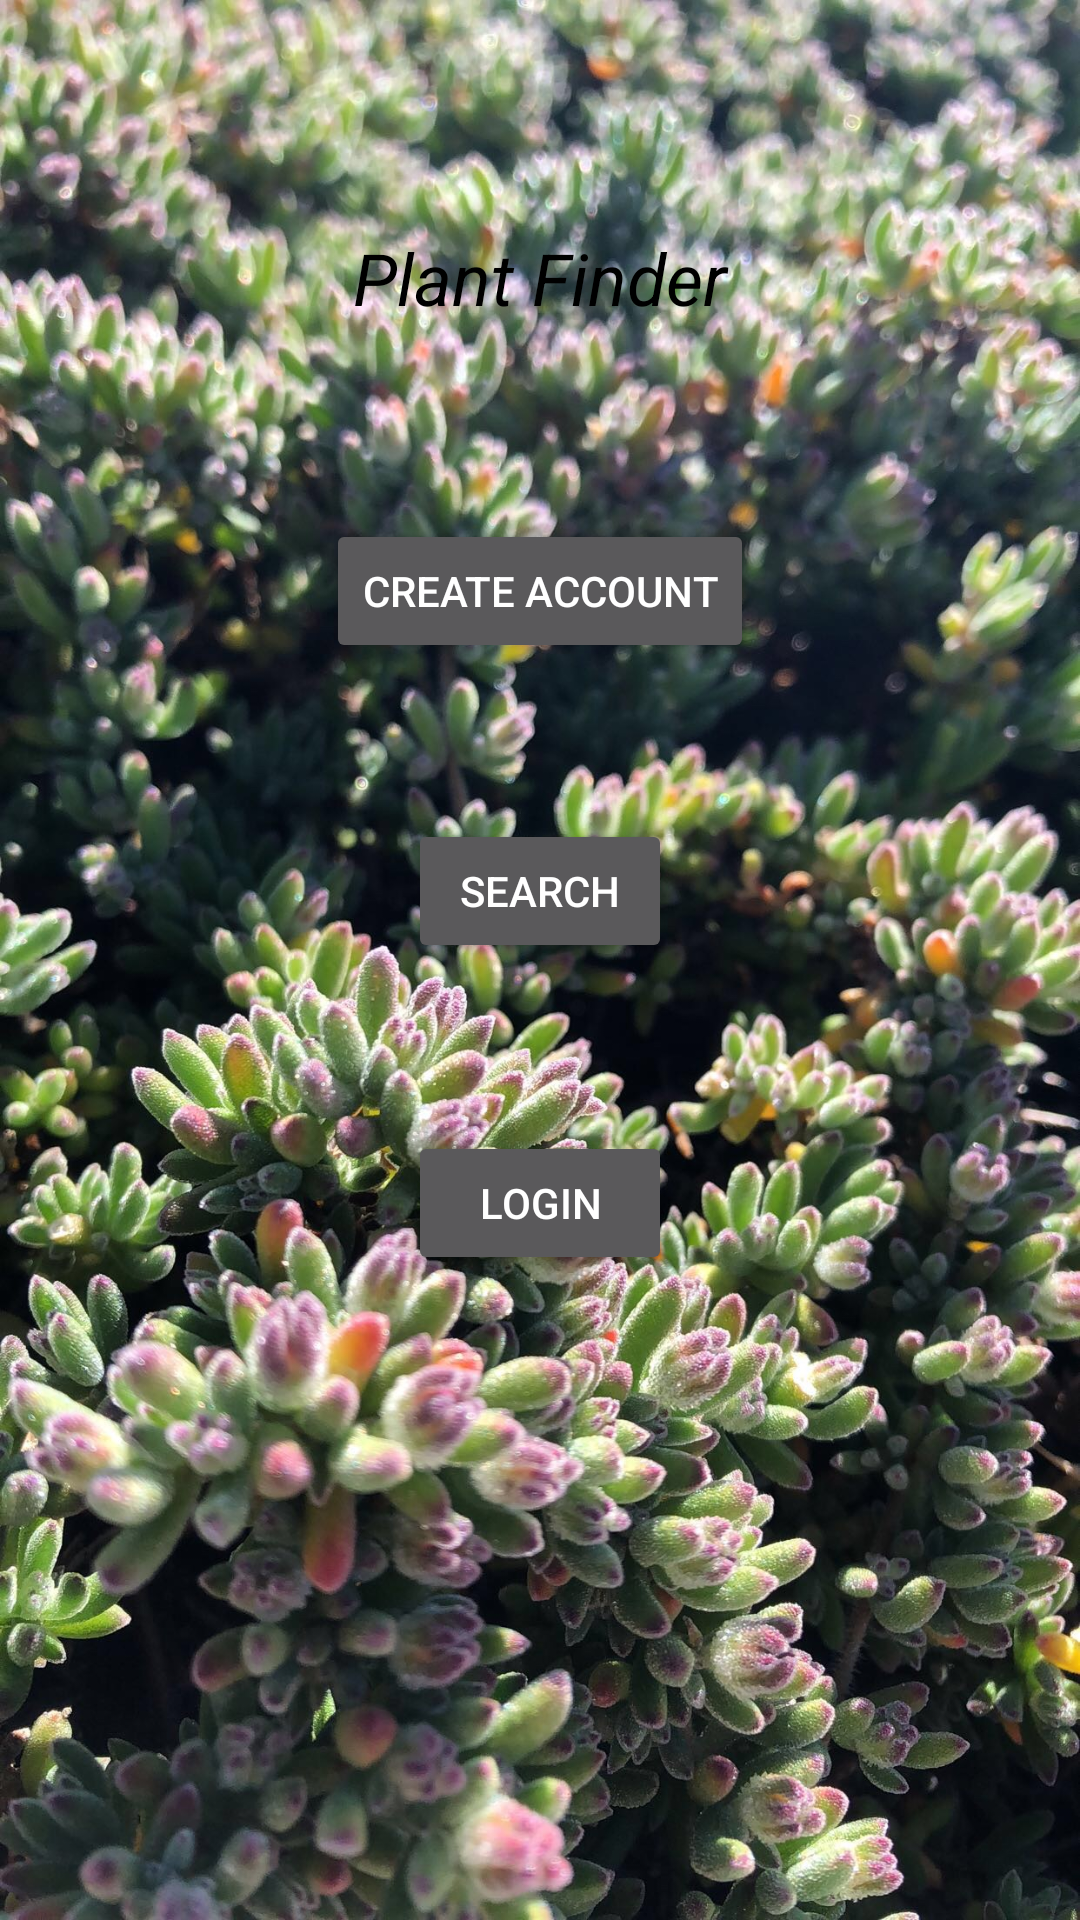

This screen was rendered from an Android layout file. Write that file and the resources it references.
<!-- AndroidManifest.xml: application theme Theme.AppCompat -->
<!-- res/layout/activity_main.xml -->
<?xml version="1.0" encoding="utf-8"?>
<androidx.constraintlayout.widget.ConstraintLayout xmlns:android="http://schemas.android.com/apk/res/android"
    xmlns:app="http://schemas.android.com/apk/res-auto"
    xmlns:tools="http://schemas.android.com/tools"
    android:layout_width="match_parent"
    android:layout_height="match_parent"
    tools:context=".MainActivity"
    android:background="@drawable/green">

    <TextView
        android:id="@+id/textView"
        android:layout_width="159dp"
        android:layout_height="57dp"
        android:text="@string/app_name"
        android:textColor="@color/black"
        android:textSize="24sp"
        android:textStyle="italic"
        android:gravity="center"
        app:layout_constraintBottom_toBottomOf="parent"
        app:layout_constraintHorizontal_bias="0.5"
        app:layout_constraintLeft_toLeftOf="parent"
        app:layout_constraintRight_toRightOf="parent"
        app:layout_constraintTop_toTopOf="parent"
        app:layout_constraintVertical_bias="0.11" />

    <Button
        android:id="@+id/createAcc"
        android:layout_width="wrap_content"
        android:layout_height="wrap_content"
        android:layout_marginTop="52dp"
        android:text="@string/createAccount"
        app:layout_constraintEnd_toEndOf="parent"
        app:layout_constraintStart_toStartOf="parent"
        app:layout_constraintTop_toBottomOf="@+id/textView" />

    <Button
        android:id="@+id/search"
        android:layout_width="wrap_content"
        android:layout_height="wrap_content"
        android:layout_marginTop="52dp"
        android:text="@string/Search"
        app:layout_constraintEnd_toEndOf="parent"
        app:layout_constraintStart_toStartOf="parent"
        app:layout_constraintTop_toBottomOf="@+id/createAcc" />

    <Button
        android:id="@+id/login"
        android:layout_width="wrap_content"
        android:layout_height="wrap_content"
        android:layout_marginTop="56dp"
        android:text="@string/login"
        app:layout_constraintEnd_toEndOf="parent"
        app:layout_constraintStart_toStartOf="parent"
        app:layout_constraintTop_toBottomOf="@+id/search" />


</androidx.constraintlayout.widget.ConstraintLayout>
<!-- resources referenced by this layout -->
<resources>
  <color name="black">#FF000000</color>
  <!-- drawable green: jpg bitmap (drawable, 615134 bytes) -->
  <string name="Search">Search</string>
  <string name="app_name">Plant Finder</string>
  <string name="createAccount">Create Account</string>
  <string name="login">Login</string>
</resources>
